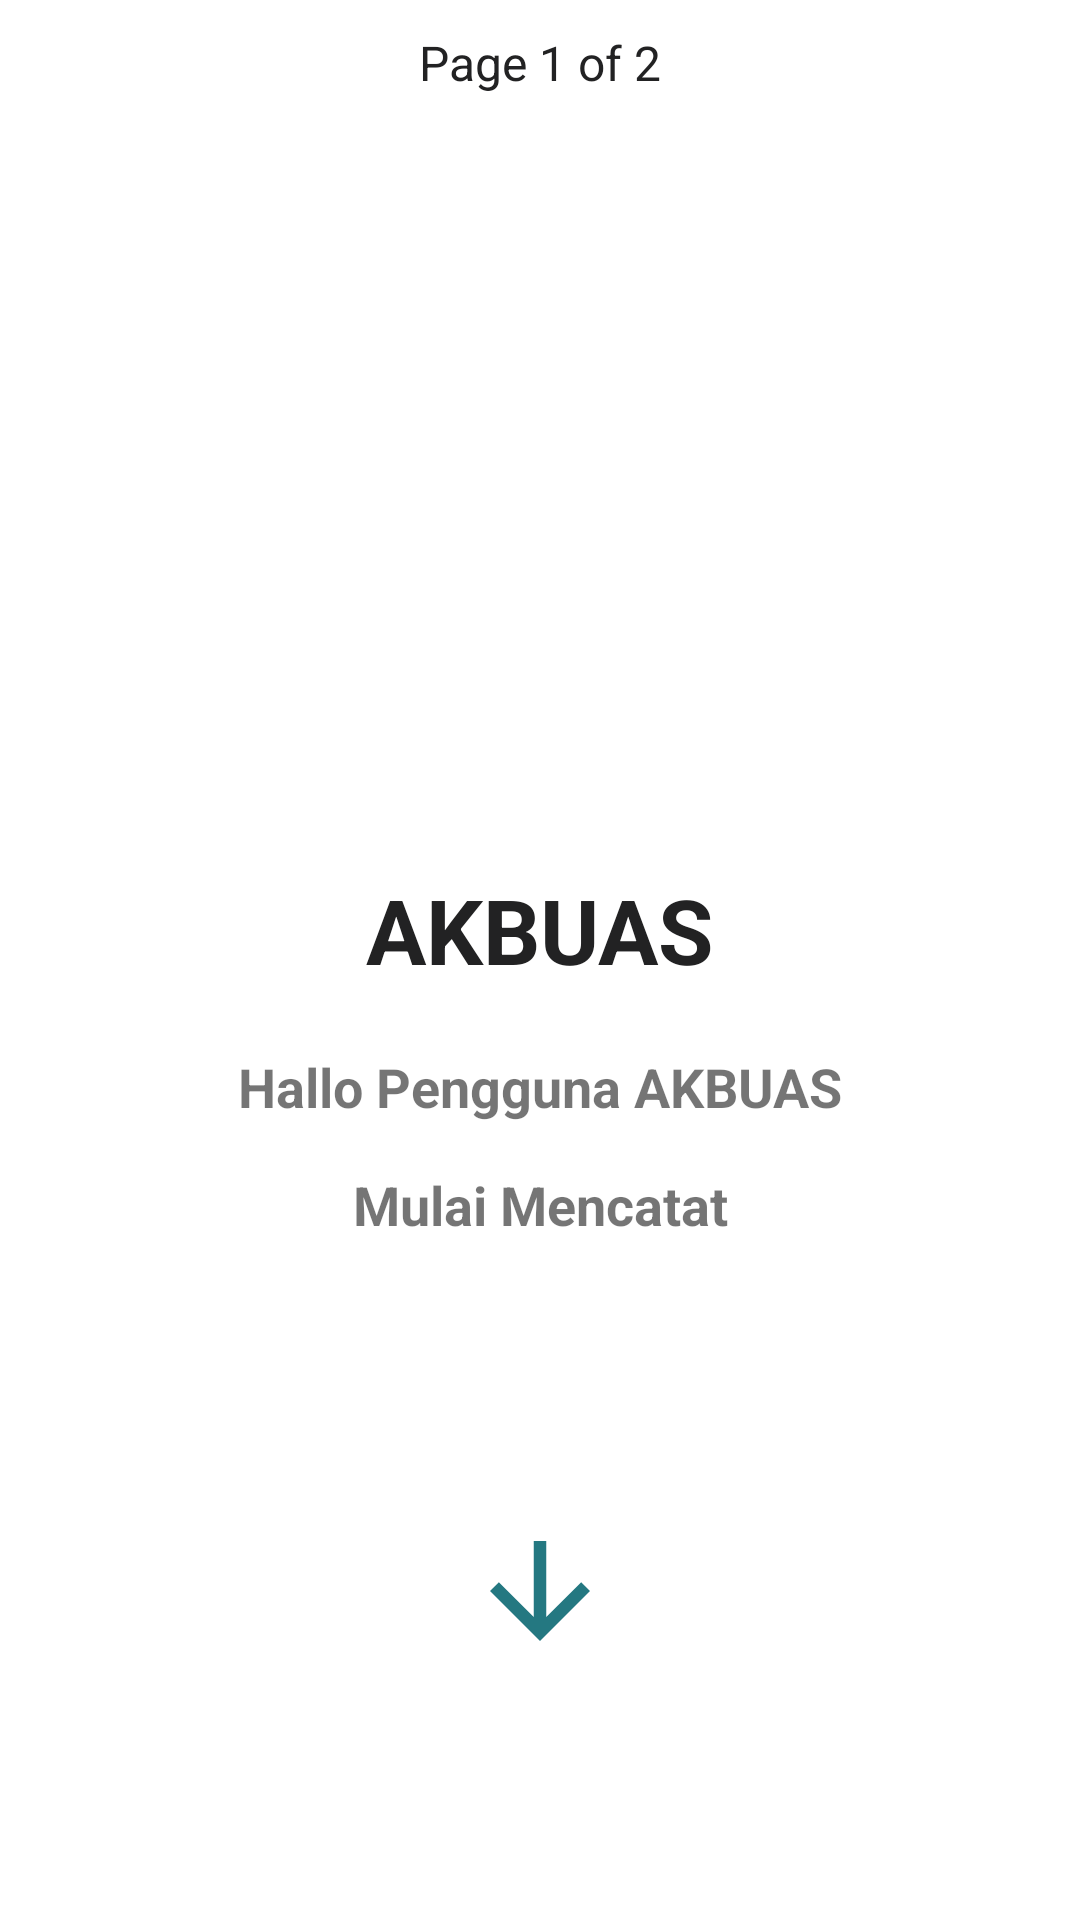

Layout XML and referenced resources for this Android screen:
<!-- AndroidManifest.xml: application theme Theme.AKBUAS_10119281 -->
<!-- res/layout/infoapp.xml -->
<?xml version="1.0" encoding="utf-8"?>
<RelativeLayout
    xmlns:android="http://schemas.android.com/apk/res/android"
    android:layout_width="match_parent"
    android:layout_height="match_parent"
    xmlns:tools="http://schemas.android.com/tools"
    tools:context=".View.Profile">
    <TextView
        android:id="@+id/page1"
        android:layout_width="wrap_content"
        android:layout_height="wrap_content"
        android:layout_centerHorizontal="true"
        android:paddingTop="10dp"
        android:text="Page 1 of 2"
        android:textColor="#222223"
        android:textSize="16sp"
        />

    <TextView
        android:id="@+id/welcome"
        android:layout_width="wrap_content"
        android:layout_height="wrap_content"
        android:layout_centerHorizontal="true"
        android:layout_centerVertical="true"
        android:paddingBottom="20dp"
        android:text="AKBUAS"
        android:textColor="#222223"
        android:textSize="30sp"
        android:textStyle="bold"
        />

    <TextView
        android:id="@+id/textbiasa"
        android:layout_width="match_parent"
        android:layout_height="wrap_content"
        android:layout_below="@id/welcome"
        android:layout_alignParentStart="true"
        android:layout_marginBottom="15dp"
        android:text="Hallo Pengguna AKBUAS"
        android:textAlignment="center"
        android:textSize="18sp"
        android:textStyle="bold" />

    <TextView
        android:id="@+id/biasa2"
        android:layout_width="match_parent"
        android:layout_height="wrap_content"
        android:layout_below="@id/textbiasa"
        android:layout_alignParentStart="true"
        android:text="Mulai Mencatat"
        android:textAlignment="center"
        android:textSize="18sp"
        android:textStyle="bold" />

    <ImageView
        android:id="@+id/arrow"
        android:layout_width="150px"
        android:layout_height="400px"
        android:layout_below="@id/biasa2"
        android:layout_centerHorizontal="true"
        android:layout_marginTop="50dp"
        android:src="@drawable/ic_baseline_arrow_downward_24" />

</RelativeLayout>
<!-- resources referenced by this layout -->
<resources>
  <!-- drawable ic_baseline_arrow_downward_24 (drawable-v24) -->
  <vector android:height="24dp" android:tint="#247881"
      android:viewportHeight="24" android:viewportWidth="24"
      android:width="24dp" xmlns:android="http://schemas.android.com/apk/res/android">
      <path android:fillColor="@android:color/white" android:pathData="M20,12l-1.41,-1.41L13,16.17V4h-2v12.17l-5.58,-5.59L4,12l8,8 8,-8z"/>
  </vector>
  <style name="Theme.AKBUAS_10119281" parent="Theme.MaterialComponents.DayNight.DarkActionBar">
          
          <item name="colorPrimary">@color/purple_500</item>
          <item name="colorPrimaryVariant">@color/purple_700</item>
          <item name="colorOnPrimary">@color/white</item>
          
          <item name="colorSecondary">@color/teal_200</item>
          <item name="colorSecondaryVariant">@color/teal_700</item>
          <item name="colorOnSecondary">@color/black</item>
          
          <item name="android:statusBarColor" tools:targetApi="l">?attr/colorPrimaryVariant</item>
          
      </style>
  <color name="purple_500">#224B0C</color>
  <color name="purple_700">#247881</color>
  <color name="white">#FFFFFFFF</color>
  <color name="teal_200">#FF03DAC5</color>
  <color name="teal_700">#FF018786</color>
  <color name="black">#FF000000</color>
</resources>
